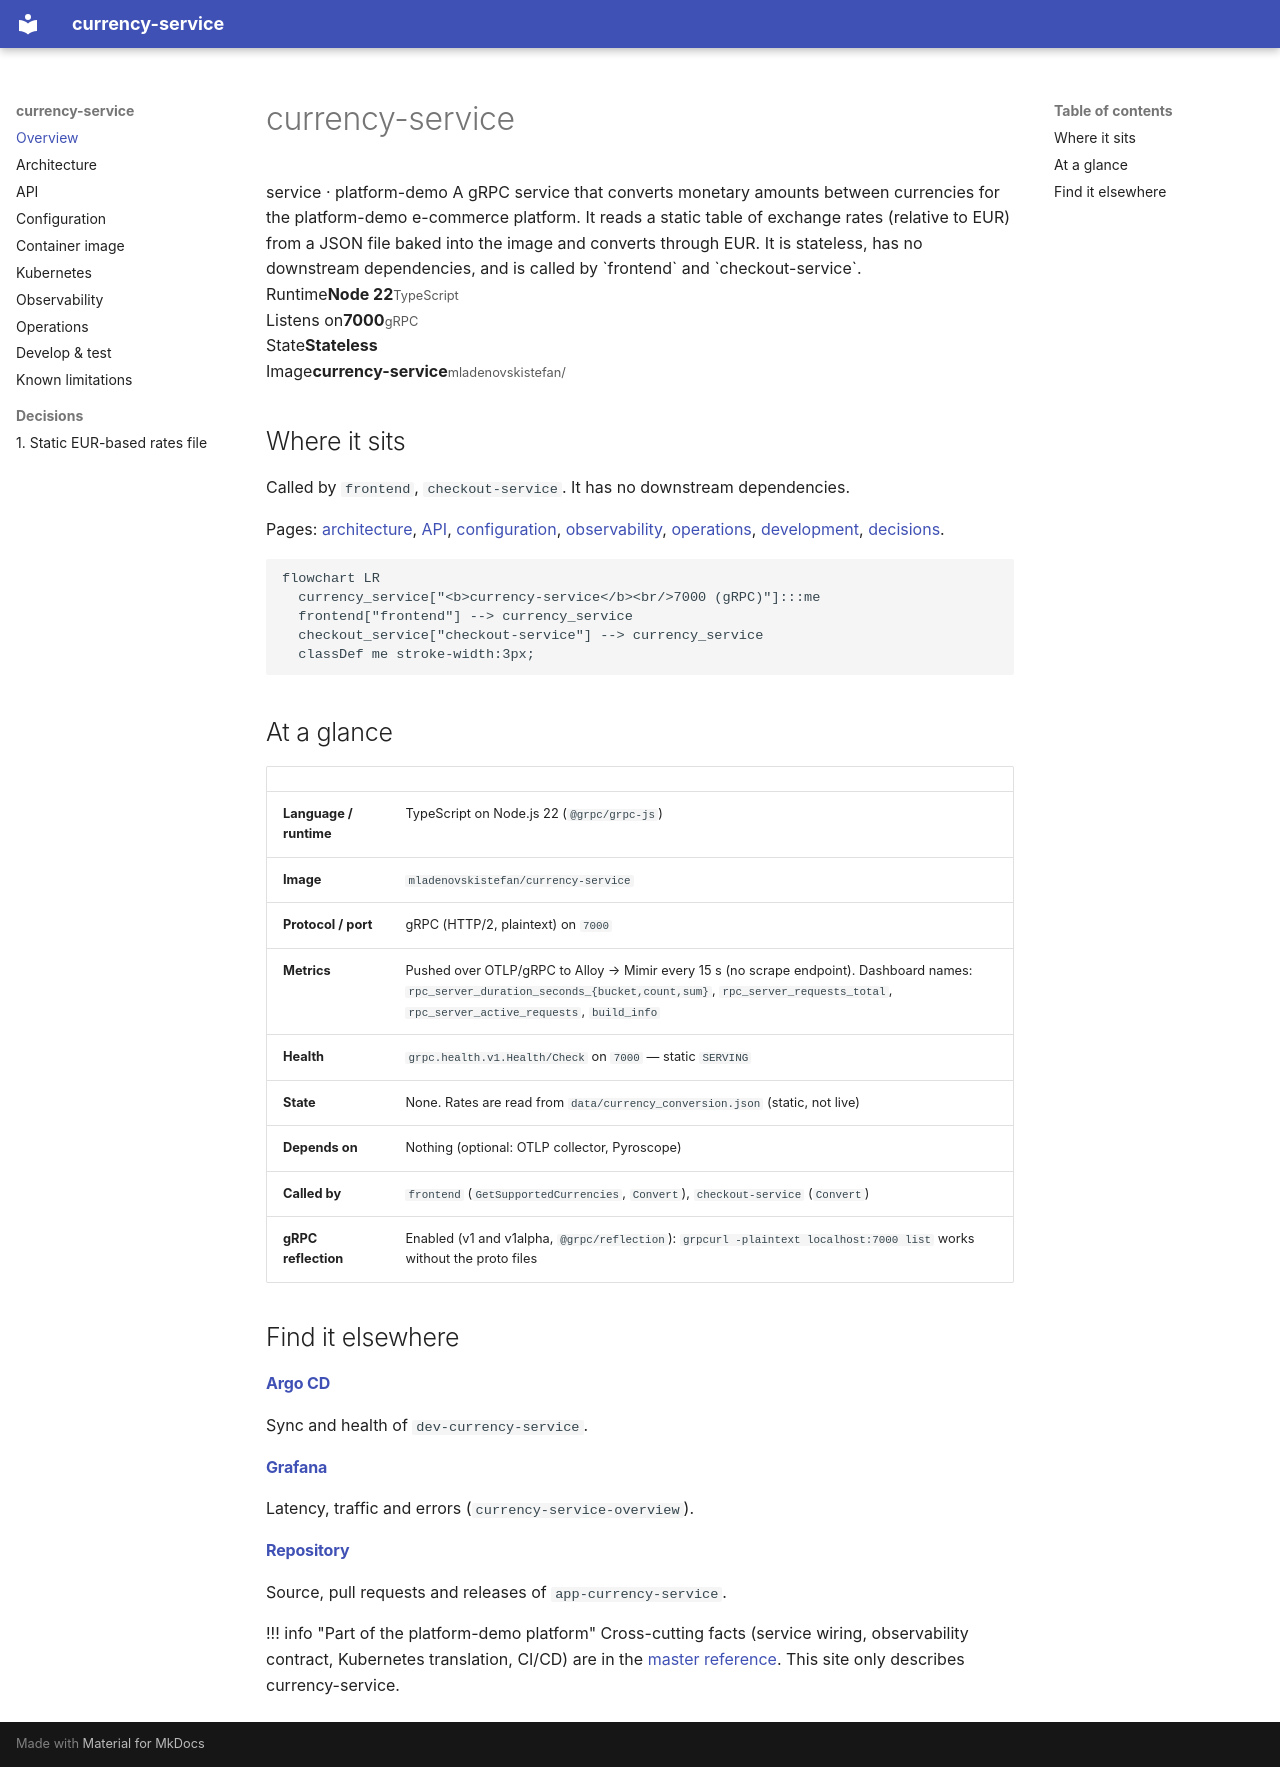

repository: platform-boutique/app-currency-service · page: index.html · generator: mkdocs

# currency-service

<div class="pd-hero" markdown>
<span class="pd-kicker">service · platform-demo</span>

A gRPC service that converts monetary amounts between currencies for the platform-demo e-commerce platform. It reads a static table of exchange rates (relative to EUR) from a JSON file baked into the image and converts through EUR. It is stateless, has no downstream dependencies, and is called by `frontend` and `checkout-service`.
</div>

<div class="pd-facts" markdown>
<div><span>Runtime</span><strong>Node 22</strong><small>TypeScript</small></div>
<div><span>Listens on</span><strong>7000</strong><small>gRPC</small></div>
<div><span>State</span><strong>Stateless</strong></div>
<div><span>Image</span><strong>currency-service</strong><small>mladenovskistefan/</small></div>
</div>

## Where it sits

Called by `frontend`, `checkout-service`. It has no downstream dependencies.

Pages: [architecture](architecture.md), [API](api.md), [configuration](configuration.md), [observability](observability.md), [operations](operations.md), [development](development.md), [decisions](adr/0001-static-eur-rates-file.md).

```mermaid
flowchart LR
  currency_service["<b>currency-service</b><br/>7000 (gRPC)"]:::me
  frontend["frontend"] --> currency_service
  checkout_service["checkout-service"] --> currency_service
  classDef me stroke-width:3px;
```

## At a glance

| | |
|---|---|
| **Language / runtime** | TypeScript on Node.js 22 (`@grpc/grpc-js`) |
| **Image** | `mladenovskistefan/currency-service` |
| **Protocol / port** | gRPC (HTTP/2, plaintext) on `7000` |
| **Metrics** | Pushed over OTLP/gRPC to Alloy → Mimir every 15 s (no scrape endpoint). Dashboard names: `rpc_server_duration_seconds_{bucket,count,sum}`, `rpc_server_requests_total`, `rpc_server_active_requests`, `build_info` |
| **Health** | `grpc.health.v1.Health/Check` on `7000` — static `SERVING` |
| **State** | None. Rates are read from `data/currency_conversion.json` (static, not live) |
| **Depends on** | Nothing (optional: OTLP collector, Pyroscope) |
| **Called by** | `frontend` (`GetSupportedCurrencies`, `Convert`), `checkout-service` (`Convert`) |
| **gRPC reflection** | Enabled (v1 and v1alpha, `@grpc/reflection`): `grpcurl -plaintext localhost:7000 list` works without the proto files |

## Find it elsewhere

<div class="pd-cards" markdown>
<div><h4><a href="https://argocd.platform-demo.click/applications/argocd/dev-currency-service">Argo CD</a></h4><p>Sync and health of <code>dev-currency-service</code>.</p></div>
<div><h4><a href="https://grafana.platform-demo.click/d/currency-service-overview">Grafana</a></h4><p>Latency, traffic and errors (<code>currency-service-overview</code>).</p></div>
<div><h4><a href="https://github.com/platform-boutique/app-currency-service">Repository</a></h4><p>Source, pull requests and releases of <code>app-currency-service</code>.</p></div>
</div>

!!! info "Part of the platform-demo platform"
    Cross-cutting facts (service wiring, observability contract, Kubernetes translation, CI/CD) are in the
    [master reference](https://github.com/platform-boutique/platform-demo-docs). This site only describes currency-service.
